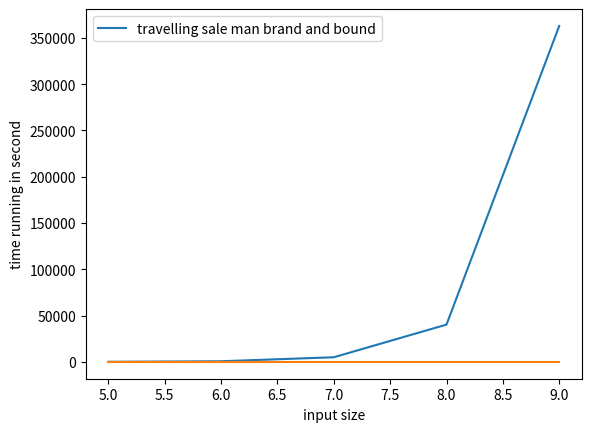

Python code for this plot:
from itertools import permutations
maxsize = float('inf')
V = 4
# implementation of traveling Salesman Problem
def travellingSalesmanProblem(graph, s):
 
    # store all vertex apart from source vertex
    vertex = []
    for i in range(V):
        if i != s:
            vertex.append(i)
 
    # store minimum weight Hamiltonian Cycle
    min_path = maxsize
    next_permutation=permutations(vertex)
    for i in next_permutation:
 
        # store current Path weight(cost)
        current_pathweight = 0
 
        # compute current path weight
        k = s
        for j in i:
            current_pathweight += graph[k][j]
            k = j
        current_pathweight += graph[k][s]
 
        # update minimum
        min_path = min(min_path, current_pathweight)
         
    return min_path
 
 
 
# matrix representation of graph
graph = [[0, 10, 15, 20],
         [10, 0, 35, 25],
        [15, 35, 0, 30],
        [20, 25, 30, 0]]
start = 0
'''
out put way go: 0 - 1 - 3 - 2 - 0 total is 80
'''
print(travellingSalesmanProblem(graph, start))
graph2 = [[0, 10, 15, 20,0], [10, 0, 35, 25,0],
            [15, 35, 0, 30,15], [20, 25, 30, 0,30]
            ,[0,0,15,30,0]]


#time running demo:
import numpy as np
from matplotlib import pyplot as plt
import time
import sys
import random
sys.setrecursionlimit(2000000) #so that using recursion with large number is allow

def measure(n):
    start = time.time()
    global V
    V = len(n)
    travellingSalesmanProblem(n,0)
    stop = time.time()
    return stop - start

n2 = list(range(5,10,1))

def fac(n):
  if n==1:
    return 1
  return n*fac(n-1)

n3 = [fac(i) for i in n2]
plt2 = plt
plt.plot(n2,n3)
plt.xlabel('input size')
plt.ylabel('number of execution')
plt.legend(['n^2'])
plt.show()

iput = []
for k in n2:
    temp = [[0]* k for l in range(k)]
    for i in range(k):
      for j in range(i+1):
        m = random.randint(1,10)
        temp[i][i-j-1] = m
        temp[i-j-1][i] = m
      temp[i][i] = 0
    iput.append(temp)

running_time = [measure(x) for x in iput]

plt2.plot(n2,running_time)
plt2.xlabel('input size')
plt2.ylabel('time running in second')
plt.legend(['travelling sale man brand and bound'])
plt2.show()